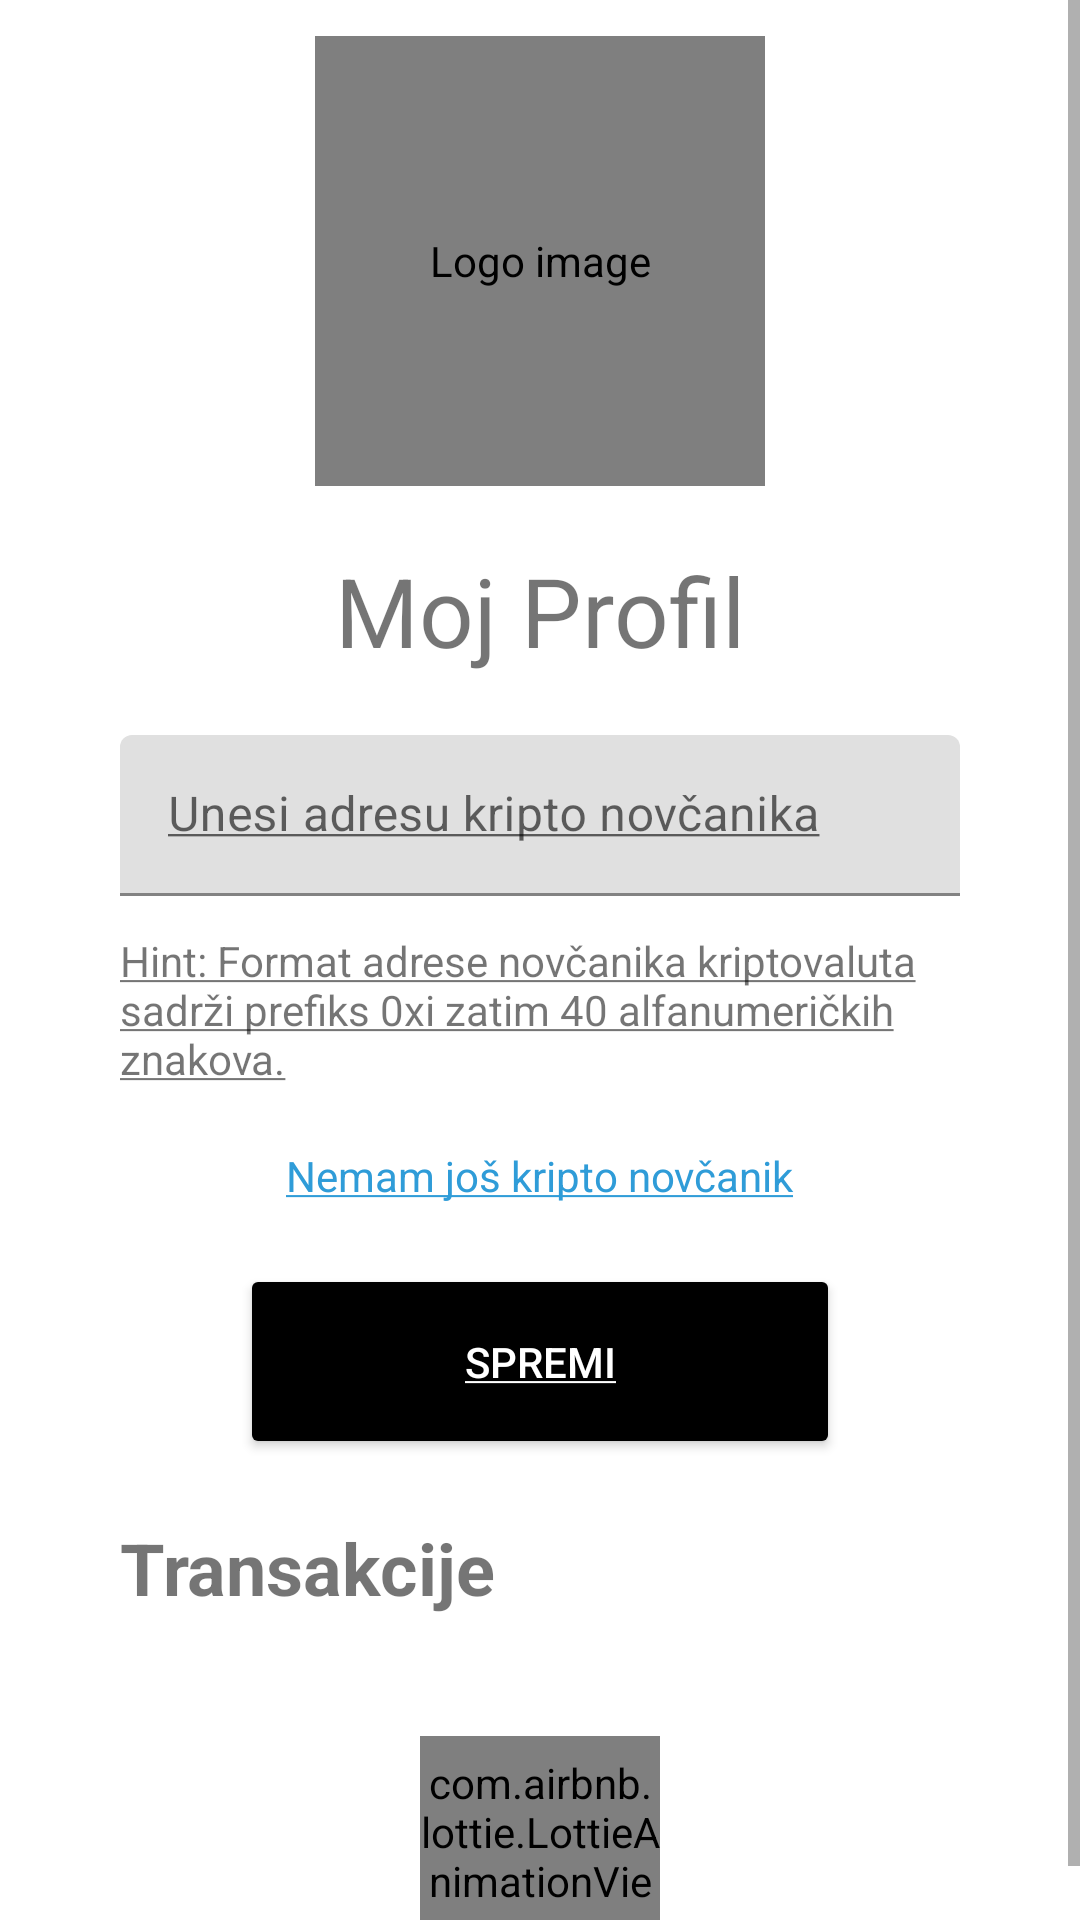

Android layout source for this screen:
<!-- AndroidManifest.xml: application theme Theme.MaterialComponents.Light.DarkActionBar -->
<!-- res/layout/activity_profile.xml -->
<?xml version="1.0" encoding="utf-8"?>
<ScrollView xmlns:android="http://schemas.android.com/apk/res/android"
    xmlns:app="http://schemas.android.com/apk/res-auto"
    xmlns:tools="http://schemas.android.com/tools"
    android:layout_width="match_parent"
    android:layout_height="match_parent"
    tools:context=".view.ProfileActivity">

    <androidx.constraintlayout.widget.ConstraintLayout
        android:layout_width="match_parent"
        android:layout_height="wrap_content"
        android:backgroundTint="@color/white">

        <com.airbnb.lottie.LottieAnimationView
            android:id="@+id/imgLogo"
            app:layout_constraintEnd_toEndOf="parent"
            app:layout_constraintStart_toStartOf="parent"
            app:layout_constraintTop_toTopOf="parent"
            android:contentDescription="@string/txt_landing_content_description"
            android:layout_marginTop="@dimen/margin_normal"
            android:layout_width="150dp"
            android:layout_height="150dp"
            app:lottie_fileName="wallet.json"
            app:lottie_autoPlay="true"
            app:lottie_speed="0.5"
            app:lottie_loop="true"/>

        <TextView
            android:id="@+id/lblProfileTitle"
            android:layout_width="match_parent"
            android:layout_height="wrap_content"
            android:layout_marginTop="@dimen/margin_large"
            android:gravity="center"
            android:text="@string/txt_wallet_heading"
            android:textSize="@dimen/text_xlarge"
            app:layout_constraintEnd_toEndOf="parent"
            app:layout_constraintStart_toStartOf="parent"
            app:layout_constraintTop_toBottomOf="@id/imgLogo" />


        <com.google.android.material.textfield.TextInputLayout
            android:id="@+id/txtProfileWalletLayout"
            style="@style/Widget.MaterialComponents.TextInputLayout.FilledBox.Dense"
            android:layout_width="match_parent"
            android:layout_height="wrap_content"
            android:layout_marginTop="@dimen/margin_large"
            android:layout_marginHorizontal="@dimen/margin_xlarge"
            android:hint="@string/txt_landing_hint"
            app:layout_constraintEnd_toEndOf="parent"
            app:layout_constraintStart_toStartOf="parent"
            app:layout_constraintTop_toBottomOf="@id/lblProfileTitle"

            >

            <com.google.android.material.textfield.TextInputEditText
                android:id="@+id/txtProfileWalletInput"
                android:layout_width="match_parent"
                android:layout_height="wrap_content"
                />
        </com.google.android.material.textfield.TextInputLayout>

        <TextView
            android:id="@+id/txtProfileHint"
            android:layout_width="wrap_content"
            android:layout_height="wrap_content"
            app:layout_constraintStart_toStartOf="parent"
            app:layout_constraintEnd_toEndOf="parent"
            android:paddingHorizontal="@dimen/margin_xlarge"
            android:layout_marginTop="@dimen/margin_normal"
            app:layout_constraintTop_toBottomOf="@+id/txtProfileWalletLayout"
            android:text="@string/txt_profile_hint"/>

        <TextView
            android:id="@+id/lblProfileNoWallet"
            android:layout_width="wrap_content"
            android:layout_height="wrap_content"
            android:layout_marginTop="@dimen/margin_large"
            android:text="@string/txt_no_wallet"
            android:textColor="@color/link"
            android:textSize="@dimen/text_small"
            app:layout_constraintEnd_toEndOf="parent"
            app:layout_constraintStart_toStartOf="parent"
            app:layout_constraintTop_toBottomOf="@+id/txtProfileHint" />

        <ImageView
            android:id="@+id/imgEditWallet"
            android:layout_width="24dp"
            android:layout_height="24dp"
            android:src="@drawable/ic_pencil"
            app:layout_constraintTop_toTopOf="@+id/txtProfileWalletLayout"
            app:layout_constraintBottom_toBottomOf="@+id/txtProfileWalletLayout"
            app:layout_constraintEnd_toEndOf="@+id/txtProfileWalletLayout"
            android:layout_marginEnd="@dimen/margin_large"
            android:visibility="gone"/>

        <Button
            android:id="@+id/btnSaveWallet"
            android:layout_width="200dp"
            android:layout_height="65dp"
            android:backgroundTint="@color/black"
            android:text="@string/btn_landing_text"
            android:textColor="@color/white"
            app:layout_constraintTop_toBottomOf="@id/lblProfileNoWallet"
            android:layout_marginTop="@dimen/margin_large"
            app:layout_constraintEnd_toEndOf="parent"
            app:layout_constraintStart_toStartOf="parent"
            android:visibility="visible"/>

        <TextView
            android:id="@+id/lblTransactions"
            android:layout_width="match_parent"
            android:layout_height="match_parent"
            app:layout_constraintTop_toBottomOf="@id/btnSaveWallet"
            android:layout_marginHorizontal="@dimen/margin_xlarge"
            android:text="@string/txt_wallet_transactions"
            android:textSize="@dimen/text_large"
            android:textStyle="bold"
            android:layout_marginTop="@dimen/margin_large"/>

        <com.airbnb.lottie.LottieAnimationView
            android:id="@+id/imgProfileLoading"
            app:layout_constraintStart_toStartOf="@id/lblTransactions"
            app:layout_constraintEnd_toEndOf="@id/lblTransactions"
            app:layout_constraintTop_toBottomOf="@id/lblTransactions"
            android:layout_marginTop="@dimen/margin_xlarge"
            android:layout_width="80dp"
            android:layout_height="80dp"
            app:lottie_fileName="loading.json"
            app:lottie_autoPlay="true"
            app:lottie_loop="true"/>

        <androidx.recyclerview.widget.RecyclerView
            android:id="@+id/recyclerViewTransactions"
            android:layout_marginHorizontal="@dimen/margin_xlarge"
            android:layout_width="0dp"
            android:layout_height="wrap_content"
            app:layout_constraintTop_toBottomOf="@id/lblTransactions"
            android:layout_marginTop="@dimen/margin_large"
            app:layout_constraintStart_toStartOf="parent"
            app:layout_constraintEnd_toEndOf="parent"
            />

        <TextView
            android:id="@+id/txtProfileError"
            android:layout_width="wrap_content"
            android:layout_height="wrap_content"
            android:text="@string/txt_charity_profile_error"
            android:layout_marginHorizontal="@dimen/margin_normal"
            android:layout_marginVertical="@dimen/margin_small"
            app:layout_constraintStart_toStartOf="parent"
            app:layout_constraintTop_toBottomOf="@id/recyclerViewTransactions"
            android:textColor="@color/error_red"
            android:visibility="gone"/>
        <TextView
            android:id="@+id/txtErrorReminder"
            android:layout_width="wrap_content"
            android:layout_height="wrap_content"
            android:text="@string/txt_charity_profile_error_reminder"
            android:layout_marginStart="@dimen/margin_normal"
            android:layout_marginTop="@dimen/margin_small"
            app:layout_constraintStart_toStartOf="parent"
            app:layout_constraintTop_toBottomOf="@id/txtProfileError"
            android:visibility="gone"/>




    </androidx.constraintlayout.widget.ConstraintLayout>
</ScrollView>
<!-- resources referenced by this layout -->
<resources>
  <color name="black">#FF000000</color>
  <color name="error_red">#BF2A2A</color>
  <color name="link">#2F9CD8</color>
  <color name="white">#FFFFFFFF</color>
  <dimen name="margin_large">20dp</dimen>
  <dimen name="margin_normal">12dp</dimen>
  <dimen name="margin_small">6dp</dimen>
  <dimen name="margin_xlarge">40dp</dimen>
  <dimen name="text_large">24sp</dimen>
  <dimen name="text_small">14sp</dimen>
  <dimen name="text_xlarge">32sp</dimen>
  <string name="btn_landing_text"><u>Spremi</u></string>
  <string name="txt_charity_profile_error">ERROR: Ne mogu dohvatiti podatke s blockchaina.</string>
  <string name="txt_charity_profile_error_reminder">Provjerite imate li valjanu internet vezu.</string>
  <string name="txt_landing_content_description"><u>Logo image</u></string>
  <string name="txt_landing_hint"><u>Unesi adresu kripto novčanika</u></string>
  <string name="txt_no_wallet"><u>Nemam još kripto novčanik</u></string>
  <string name="txt_profile_hint"><u>Hint: Format adrese novčanika kriptovaluta sadrži prefiks "0x" i zatim 40 alfanumeričkih znakova.</u></string>
  <string name="txt_wallet_heading">Moj Profil</string>
  <string name="txt_wallet_transactions">Transakcije</string>
</resources>
